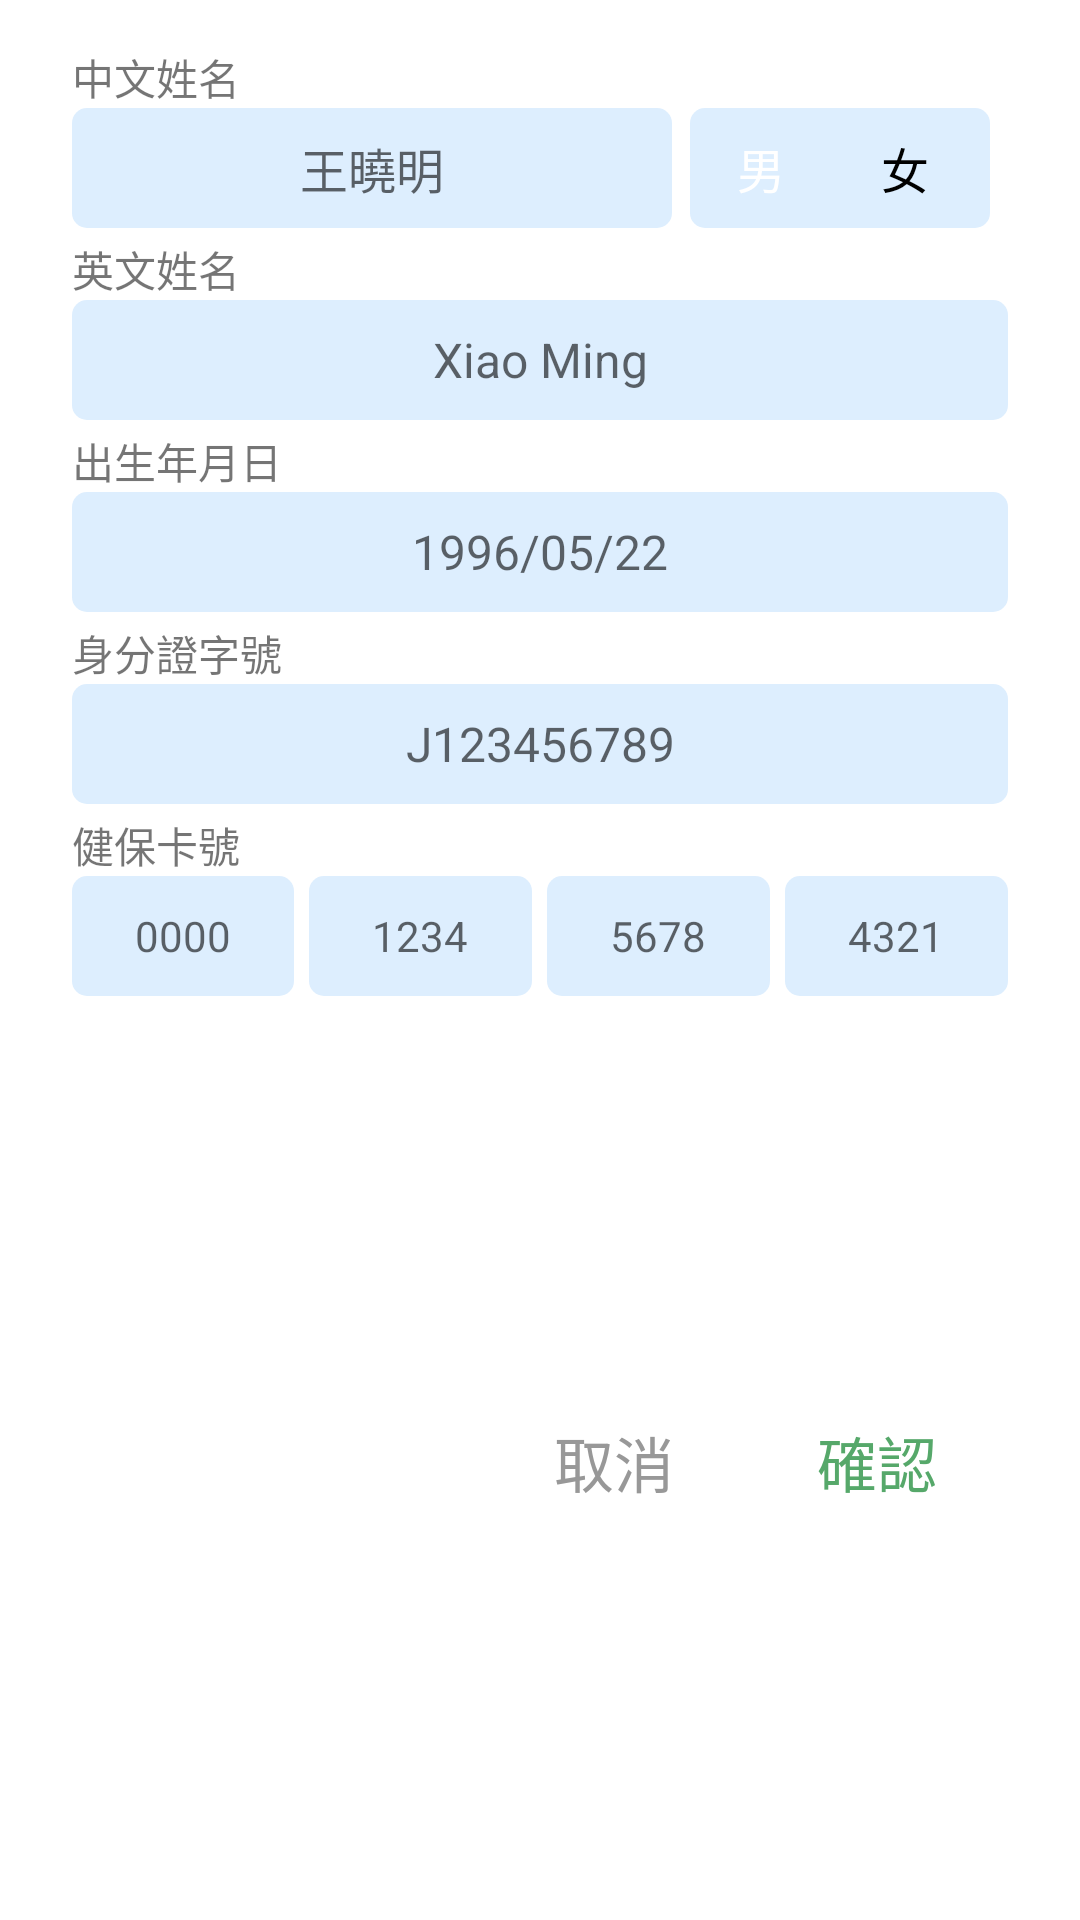

Here is an Android app screen rendered from its layout file. Give the layout XML and the strings, colors and styles it references.
<!-- AndroidManifest.xml: application theme Theme.MyApplication -->
<!-- res/layout/dialog_personal_info.xml -->
<?xml version="1.0" encoding="utf-8"?>
<androidx.constraintlayout.widget.ConstraintLayout xmlns:android="http://schemas.android.com/apk/res/android"
    xmlns:app="http://schemas.android.com/apk/res-auto"
    xmlns:tools="http://schemas.android.com/tools"
    android:id="@+id/person_info"
    android:layout_width="match_parent"
    android:layout_height="match_parent">

    <ImageView
        android:id="@+id/imageAvatar"
        android:layout_width="wrap_content"
        android:layout_height="wrap_content"
        android:layout_marginTop="12dp"
        android:src="@mipmap/ic_launcher_round"
        app:layout_constraintEnd_toEndOf="parent"
        app:layout_constraintHorizontal_bias="0.498"
        app:layout_constraintStart_toStartOf="parent"
        app:layout_constraintTop_toTopOf="parent" />

    <TextView
        android:id="@+id/lbl_ChName"
        android:layout_width="wrap_content"
        android:layout_height="wrap_content"
        android:text="中文姓名"
        app:layout_constraintBottom_toTopOf="@+id/edt_ChName"
        app:layout_constraintStart_toStartOf="@+id/edt_ChName" />

    <EditText
        android:id="@+id/edt_ChName"
        android:layout_width="200dp"
        android:layout_height="40dp"
        android:layout_marginStart="24dp"
        android:layout_marginTop="24dp"
        android:gravity="center"
        android:hint="王曉明"
        android:maxLength="15"
        android:textSize="16sp"
        android:background="@drawable/edtxt_round_corner"
        android:singleLine="true"
        app:layout_constraintStart_toStartOf="parent"
        app:layout_constraintTop_toBottomOf="@+id/imageAvatar"/>

    <TextView
        android:id="@+id/lbl_EnName"
        android:layout_width="wrap_content"
        android:layout_height="wrap_content"
        android:text="英文姓名"
        app:layout_constraintBottom_toTopOf="@+id/edt_EnName"
        app:layout_constraintStart_toStartOf="@+id/edt_EnName" />

    <EditText
        android:id="@+id/edt_EnName"
        android:layout_width="match_parent"
        android:layout_height="40dp"
        android:layout_marginTop="24dp"
        android:layout_marginHorizontal="24dp"
        android:gravity="center"
        android:hint="Xiao Ming"
        android:inputType="textPersonName"
        android:maxLength="30"
        android:textSize="16sp"
        android:background="@drawable/edtxt_round_corner"
        android:singleLine="true"
        app:layout_constraintEnd_toEndOf="parent"
        app:layout_constraintStart_toStartOf="parent"
        app:layout_constraintTop_toBottomOf="@+id/edt_ChName"/>

    <TextView
        android:id="@+id/lbl_BthDay"
        android:layout_width="wrap_content"
        android:layout_height="wrap_content"
        android:text="出生年月日"
        app:layout_constraintBottom_toTopOf="@+id/edt_BthDay"
        app:layout_constraintStart_toStartOf="@+id/edt_BthDay" />

    <EditText
        android:id="@+id/edt_BthDay"
        android:layout_width="match_parent"
        android:layout_height="40dp"
        android:layout_marginTop="24dp"
        android:layout_marginHorizontal ="24dp"
        android:gravity="center"
        android:hint="1996/05/22"
        android:inputType="none"
        android:textSize="16sp"
        android:background="@drawable/edtxt_round_corner"
        android:singleLine="true"
        app:layout_constraintEnd_toEndOf="parent"
        app:layout_constraintStart_toStartOf="parent"
        app:layout_constraintTop_toBottomOf="@+id/edt_EnName"/>

    <TextView
        android:id="@+id/lbl_PID"
        android:layout_width="wrap_content"
        android:layout_height="wrap_content"
        android:text="身分證字號"
        app:layout_constraintBottom_toTopOf="@+id/edt_PID"
        app:layout_constraintStart_toStartOf="@+id/edt_PID" />

    <EditText
        android:id="@+id/edt_PID"
        android:layout_width="match_parent"
        android:layout_height="40dp"
        android:layout_marginTop="24dp"
        android:layout_marginHorizontal="24dp"
        android:gravity="center"
        android:hint="J123456789"
        android:maxLength="10"
        android:textSize="16sp"
        android:background="@drawable/edtxt_round_corner"
        android:singleLine="true"
        app:layout_constraintEnd_toEndOf="parent"
        app:layout_constraintStart_toStartOf="parent"
        app:layout_constraintTop_toBottomOf="@+id/edt_BthDay"/>

    <TextView
        android:id="@+id/lbl_CardNo"
        android:layout_width="wrap_content"
        android:layout_height="wrap_content"
        android:text="健保卡號"
        app:layout_constraintBottom_toTopOf="@+id/linearLayout"
        app:layout_constraintStart_toStartOf="@+id/linearLayout" />

    <LinearLayout
        android:id="@+id/linearLayout"
        android:layout_width="0dp"
        android:layout_height="wrap_content"
        android:layout_marginHorizontal="24dp"
        android:layout_marginTop="24dp"
        android:gravity="center_horizontal"
        android:orientation="horizontal"
        app:layout_constraintEnd_toEndOf="parent"
        app:layout_constraintStart_toStartOf="parent"
        app:layout_constraintTop_toBottomOf="@+id/edt_PID">

        <EditText
            android:id="@+id/edt_CardNo1"
            android:layout_width="wrap_content"
            android:layout_height="40dp"
            android:layout_weight="1"
            android:layout_marginEnd="5dp"
            android:gravity="center"
            android:hint="0000"
            android:inputType="number"
            android:maxLength="4"
            android:textSize="14sp"
            android:background="@drawable/edtxt_round_corner"
            android:singleLine="true"/>
        <EditText
            android:id="@+id/edt_CardNo2"
            android:layout_width="wrap_content"
            android:layout_height="40dp"
            android:layout_weight="1"
            android:layout_marginEnd="5dp"
            android:gravity="center"
            android:hint="1234"
            android:inputType="number"
            android:maxLength="4"
            android:textSize="14sp"
            android:background="@drawable/edtxt_round_corner"
            android:singleLine="true"/>
        <EditText
            android:id="@+id/edt_CardNo3"
            android:layout_width="wrap_content"
            android:layout_height="40dp"
            android:layout_weight="1"
            android:layout_marginEnd="5dp"
            android:gravity="center"
            android:hint="5678"
            android:inputType="number"
            android:maxLength="4"
            android:textSize="14sp"
            android:background="@drawable/edtxt_round_corner"
            android:singleLine="true"/>
        <EditText
            android:id="@+id/edt_CardNo4"
            android:layout_width="wrap_content"
            android:layout_height="40dp"
            android:layout_weight="1"
            android:gravity="center"
            android:hint="4321"
            android:inputType="number"
            android:maxLength="4"
            android:textSize="14sp"
            android:background="@drawable/edtxt_round_corner"
            android:singleLine="true"/>

    </LinearLayout>

    <Button
        android:id="@+id/cancel_dialog"
        android:layout_width="wrap_content"
        android:layout_height="wrap_content"
        android:layout_marginStart="160dp"
        android:layout_marginTop="24dp"
        android:layout_marginBottom="24dp"
        android:background="#00FFFFFF"
        android:gravity="center"
        android:text="取消"
        android:textColor="#989898"
        android:textSize="20sp"
        app:layout_constraintBottom_toBottomOf="parent"
        app:layout_constraintEnd_toEndOf="parent"
        app:layout_constraintHorizontal_bias="0.006"
        app:layout_constraintStart_toStartOf="parent"
        app:layout_constraintTop_toBottomOf="@+id/linearLayout"
        app:layout_constraintVertical_bias="0.507"
        app:strokeColor="#989898" />

    <Button
        android:id="@+id/save_info"
        android:layout_width="wrap_content"
        android:layout_height="wrap_content"
        android:background="#00FFFFFF"
        android:gravity="center"
        android:text="確認"
        android:textColor="#56A86A"
        android:textSize="20sp"
        app:layout_constraintEnd_toEndOf="@+id/linearLayout"
        app:layout_constraintHorizontal_bias="0.671"
        app:layout_constraintStart_toEndOf="@+id/cancel_dialog"
        app:layout_constraintTop_toTopOf="@+id/cancel_dialog"
        app:strokeColor="#56A86A" />

    <RadioGroup
        android:id="@+id/radioGroup"
        android:background="@drawable/radio_outline"
        android:checkedButton="@+id/male"
        android:layout_width="100dp"
        android:layout_height="40dp"
        android:layout_marginEnd="24dp"
        android:orientation="horizontal"
        app:layout_constraintBottom_toBottomOf="@+id/edt_ChName"
        app:layout_constraintEnd_toEndOf="parent"
        app:layout_constraintStart_toEndOf="@+id/edt_ChName"
        app:layout_constraintTop_toTopOf="@+id/edt_ChName">

        <RadioButton
            android:id="@+id/male"
            android:background="@drawable/radio_selector"
            android:textColor="@drawable/radio_text"
            android:button="@android:color/transparent"
            android:layout_width="48dp"
            android:layout_height="fill_parent"
            android:gravity="center"
            android:textSize="16sp"
            android:text="男" />

        <RadioButton
            android:id="@+id/female"
            android:background="@drawable/radio_selector"
            android:textColor="@drawable/radio_text"
            android:button="@android:color/transparent"
            android:layout_width="48dp"
            android:layout_height="fill_parent"
            android:gravity="center"
            android:textSize="16sp"
            android:text="女" />

    </RadioGroup>
</androidx.constraintlayout.widget.ConstraintLayout>
<!-- resources referenced by this layout -->
<resources>
  <!-- drawable edtxt_round_corner (drawable) -->
  <?xml version="1.0" encoding="utf-8"?>
  <shape xmlns:android="http://schemas.android.com/apk/res/android">
      <corners
          android:radius="5dp"/>
      <solid
          android:color="@color/switch_back"/>
  </shape>
  <!-- drawable radio_outline (drawable) -->
  <?xml version="1.0" encoding="utf-8"?>
  <shape xmlns:android="http://schemas.android.com/apk/res/android"
      android:shape="rectangle">
      <corners android:radius="5dp" />
      <solid android:color="@color/switch_back" />
  </shape>
  <!-- drawable radio_text (drawable) -->
  <?xml version="1.0" encoding="utf-8"?>
  <selector xmlns:android="http://schemas.android.com/apk/res/android">
      <item android:state_pressed="true" android:color="@android:color/primary_text_light"/>
      <item android:state_checked="true" android:color="@color/white"/>
      <item android:color="@android:color/primary_text_light"/>
  </selector>
  <style name="Theme.MyApplication" parent="Theme.AppCompat.Light.NoActionBar">
          
          <item name="colorPrimary">@color/purple_500</item>
          <item name="colorPrimaryVariant">@color/purple_700</item>
          <item name="colorOnPrimary">@color/white</item>
          
          <item name="colorSecondary">@color/teal_200</item>
          <item name="colorSecondaryVariant">@color/teal_700</item>
          <item name="colorOnSecondary">@color/black</item>
          
          <item name="android:statusBarColor">?attr/colorPrimaryVariant</item>
          
          <item name="android:windowBackground">@color/white</item>
          <item name="android:windowFullscreen">true</item>
      </style>
  <color name="switch_back">#DDEEFE</color>
  <color name="white">#FFFFFFFF</color>
  <color name="purple_500">#FF6200EE</color>
  <color name="purple_700">#FF3700B3</color>
  <color name="teal_200">#FF03DAC5</color>
  <color name="teal_700">#FF018786</color>
  <color name="black">#FF000000</color>
</resources>
